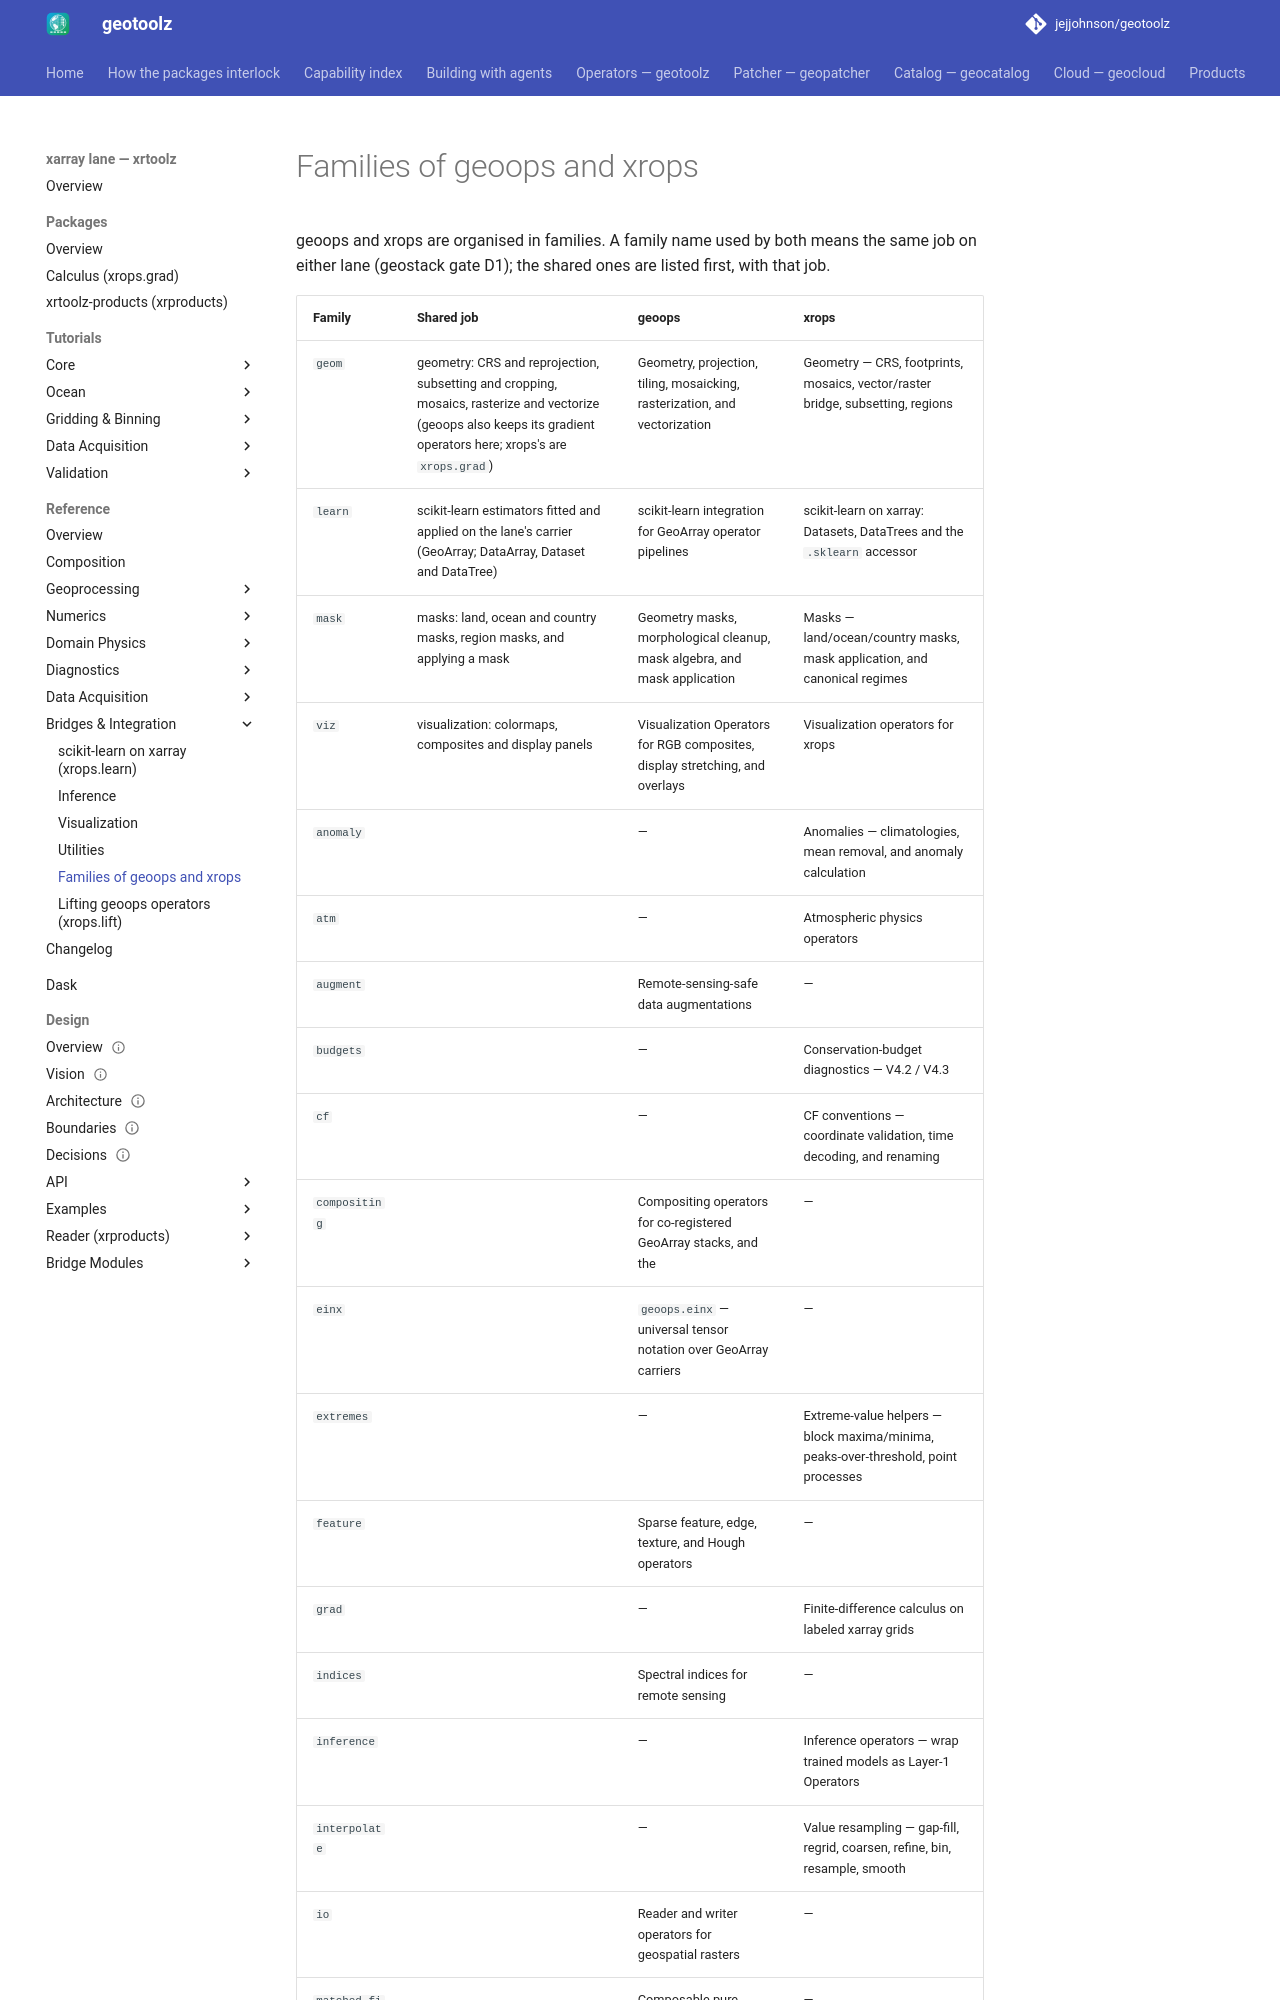

repository: jejjohnson/geotoolz · page: xarray/api/families/index.html · generator: mkdocs

# Families of geoops and xrops

<!-- Generated by scripts/family_parity.py; do not edit by hand. -->

geoops and xrops are organised in families. A family name used by both means the same job on either lane (geostack gate D1); the shared ones are listed first, with that job.
